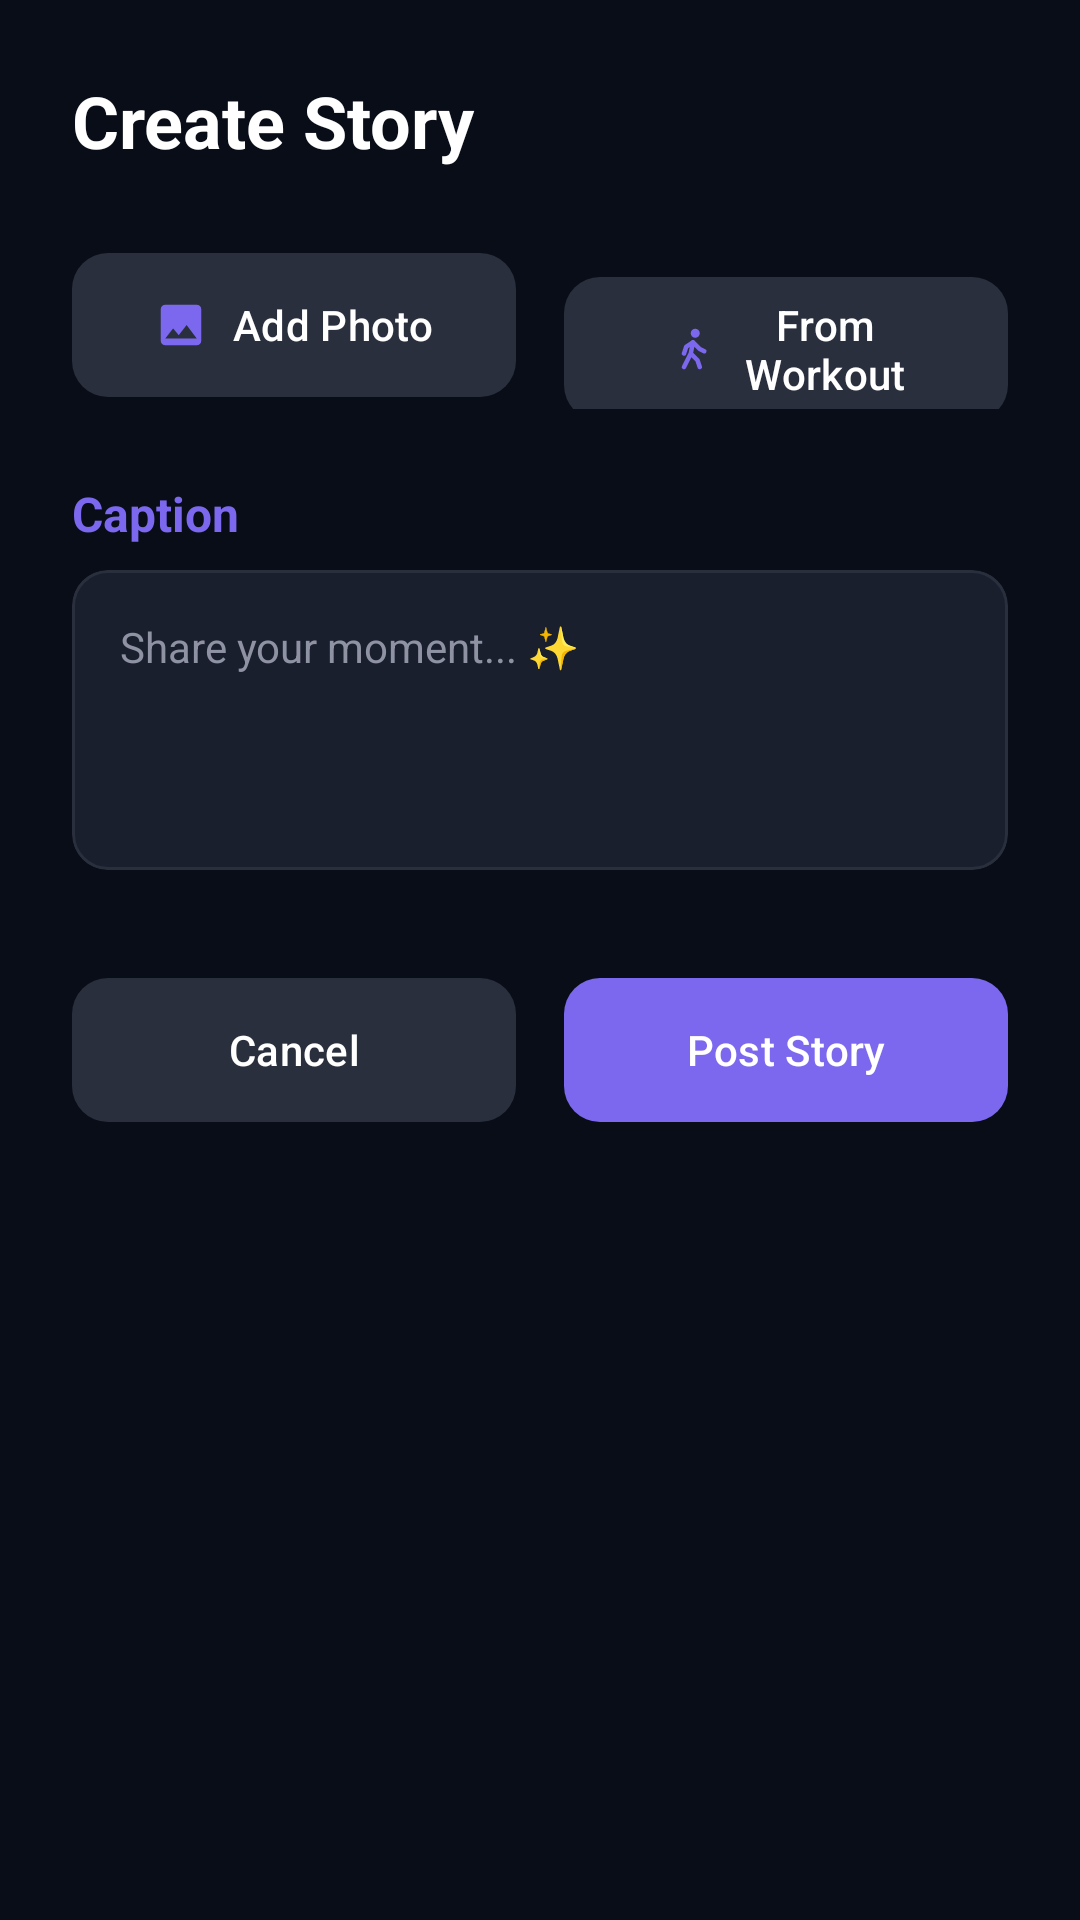

Layout XML and referenced resources for this Android screen:
<!-- AndroidManifest.xml: application theme Theme.Vitality_Vault -->
<!-- res/layout/dialog_create_story.xml -->
<?xml version="1.0" encoding="utf-8"?>
<ScrollView xmlns:android="http://schemas.android.com/apk/res/android"
    xmlns:app="http://schemas.android.com/apk/res-auto"
    android:layout_width="match_parent"
    android:layout_height="match_parent"
    android:background="#090D18"
    android:fillViewport="true">

    <LinearLayout
        android:layout_width="match_parent"
        android:layout_height="wrap_content"
        android:orientation="vertical"
        android:padding="24dp">

        
        <TextView
            android:layout_width="wrap_content"
            android:layout_height="wrap_content"
            android:text="Create Story"
            android:textColor="#FFFFFF"
            android:textSize="24sp"
            android:textStyle="bold"
            android:layout_marginBottom="24dp" />

        
        <com.google.android.material.card.MaterialCardView
            android:id="@+id/storyImageContainer"
            android:layout_width="match_parent"
            android:layout_height="300dp"
            android:layout_marginBottom="24dp"
            android:visibility="gone"
            app:cardBackgroundColor="#1A1F2E"
            app:cardCornerRadius="16dp"
            app:cardElevation="0dp">

            <FrameLayout
                android:layout_width="match_parent"
                android:layout_height="match_parent">

                <ImageView
                    android:id="@+id/ivStoryPreview"
                    android:layout_width="match_parent"
                    android:layout_height="match_parent"
                    android:scaleType="centerCrop"
                    android:contentDescription="Story preview" />

                <ImageButton
                    android:id="@+id/btnRemoveStoryImage"
                    android:layout_width="32dp"
                    android:layout_height="32dp"
                    android:layout_gravity="top|end"
                    android:layout_margin="8dp"
                    android:background="@drawable/circular_button_background"
                    android:src="@android:drawable/ic_menu_close_clear_cancel"
                    android:visibility="gone"
                    app:tint="#FFFFFF" />
            </FrameLayout>
        </com.google.android.material.card.MaterialCardView>

        
        <LinearLayout
            android:layout_width="match_parent"
            android:layout_height="wrap_content"
            android:orientation="horizontal"
            android:layout_marginBottom="24dp">

            <com.google.android.material.button.MaterialButton
                android:id="@+id/btnSelectStoryImage"
                android:layout_width="0dp"
                android:layout_height="56dp"
                android:layout_weight="1"
                android:layout_marginEnd="8dp"
                android:text="Add Photo"
                android:textColor="#FFFFFF"
                android:textAllCaps="false"
                app:backgroundTint="#2A2F3E"
                app:cornerRadius="12dp"
                app:icon="@drawable/ic_image"
                app:iconGravity="textStart"
                app:iconTint="#7B68EE" />

            <com.google.android.material.button.MaterialButton
                android:id="@+id/btnStoryFromWorkout"
                android:layout_width="0dp"
                android:layout_height="56dp"
                android:layout_weight="1"
                android:layout_marginStart="8dp"
                android:text="From Workout"
                android:textColor="#FFFFFF"
                android:textAllCaps="false"
                app:backgroundTint="#2A2F3E"
                app:cornerRadius="12dp"
                app:icon="@drawable/ic_steps"
                app:iconGravity="textStart"
                app:iconTint="#7B68EE" />
        </LinearLayout>

        
        <TextView
            android:layout_width="wrap_content"
            android:layout_height="wrap_content"
            android:text="Caption"
            android:textColor="#7B68EE"
            android:textSize="16sp"
            android:textStyle="bold"
            android:layout_marginBottom="8dp" />

        <com.google.android.material.card.MaterialCardView
            android:layout_width="match_parent"
            android:layout_height="wrap_content"
            android:layout_marginBottom="32dp"
            app:cardBackgroundColor="#1A1F2E"
            app:cardCornerRadius="12dp"
            app:cardElevation="0dp"
            app:strokeColor="#2A2F3E"
            app:strokeWidth="1dp">

            <EditText
                android:id="@+id/etStoryCaption"
                android:layout_width="match_parent"
                android:layout_height="100dp"
                android:background="@android:color/transparent"
                android:gravity="top|start"
                android:hint="Share your moment... ✨"
                android:inputType="textMultiLine"
                android:maxLines="4"
                android:padding="16dp"
                android:textColor="#FFFFFF"
                android:textColorHint="#8E92A3"
                android:textSize="14sp" />
        </com.google.android.material.card.MaterialCardView>

        
        <LinearLayout
            android:layout_width="match_parent"
            android:layout_height="wrap_content"
            android:orientation="horizontal">

            <com.google.android.material.button.MaterialButton
                android:id="@+id/btnCancelStory"
                android:layout_width="0dp"
                android:layout_height="56dp"
                android:layout_weight="1"
                android:layout_marginEnd="8dp"
                android:text="Cancel"
                android:textColor="#FFFFFF"
                android:textAllCaps="false"
                app:backgroundTint="#2A2F3E"
                app:cornerRadius="12dp" />

            <com.google.android.material.button.MaterialButton
                android:id="@+id/btnCreateStory"
                android:layout_width="0dp"
                android:layout_height="56dp"
                android:layout_weight="1"
                android:layout_marginStart="8dp"
                android:text="Post Story"
                android:textColor="#FFFFFF"
                android:textAllCaps="false"
                app:backgroundTint="#7B68EE"
                app:cornerRadius="12dp" />
        </LinearLayout>

        
        <ProgressBar
            android:id="@+id/progressBarStory"
            android:layout_width="wrap_content"
            android:layout_height="wrap_content"
            android:layout_gravity="center"
            android:layout_marginTop="16dp"
            android:visibility="gone"
            android:indeterminateTint="#7B68EE" />
    </LinearLayout>
</ScrollView>
<!-- resources referenced by this layout -->
<resources>
  <!-- drawable circular_button_background (drawable) -->
  <?xml version="1.0" encoding="utf-8"?>
  <shape xmlns:android="http://schemas.android.com/apk/res/android"
      android:shape="oval">
      
      <solid android:color="#CC000000" />
      
      <stroke android:width="1dp" android:color="#33FFFFFF" />
  </shape>
  <!-- drawable ic_image (drawable) -->
  <vector xmlns:android="http://schemas.android.com/apk/res/android"
      android:width="24dp"
      android:height="24dp"
      android:viewportWidth="24"
      android:viewportHeight="24">
      <path
          android:fillColor="#FFFFFF"
          android:pathData="M21,19V5c0,-1.1-0.9,-2-2,-2H5c-1.1,0-2,0.9-2,2v14c0,1.1 0.9,2 2,2h14c1.1,0 2,-0.9 2,-2zM8.5,13.5l2.5,3.01L14.5,12l4.5,6H5l3.5,-4.5z" />
  </vector>
  <!-- drawable ic_steps (drawable) -->
  <vector xmlns:android="http://schemas.android.com/apk/res/android" android:height="24dp" android:viewportHeight="24" android:viewportWidth="24" android:width="24dp">
        
      <path android:fillColor="#00000000" android:pathData="M13,5m-1,0a1,1 0,1 1,2 0a1,1 0,1 1,-2 0" android:strokeColor="#000000" android:strokeLineCap="round" android:strokeLineJoin="round" android:strokeWidth="2"/>
        
      <path android:fillColor="#00000000" android:pathData="M15,20L14,17L11,14M11,14L12,9M11,14L8,20M12,9L15,12L17,13M12,9L9,11L8,14" android:strokeColor="#000000" android:strokeLineCap="round" android:strokeLineJoin="round" android:strokeWidth="2"/>
      
  </vector>
  <style name="Theme.Vitality_Vault" parent="Base.Theme.Vitality_Vault" />
  <style name="Base.Theme.Vitality_Vault" parent="Theme.Material3.DayNight.NoActionBar">
          
          
      </style>
</resources>
